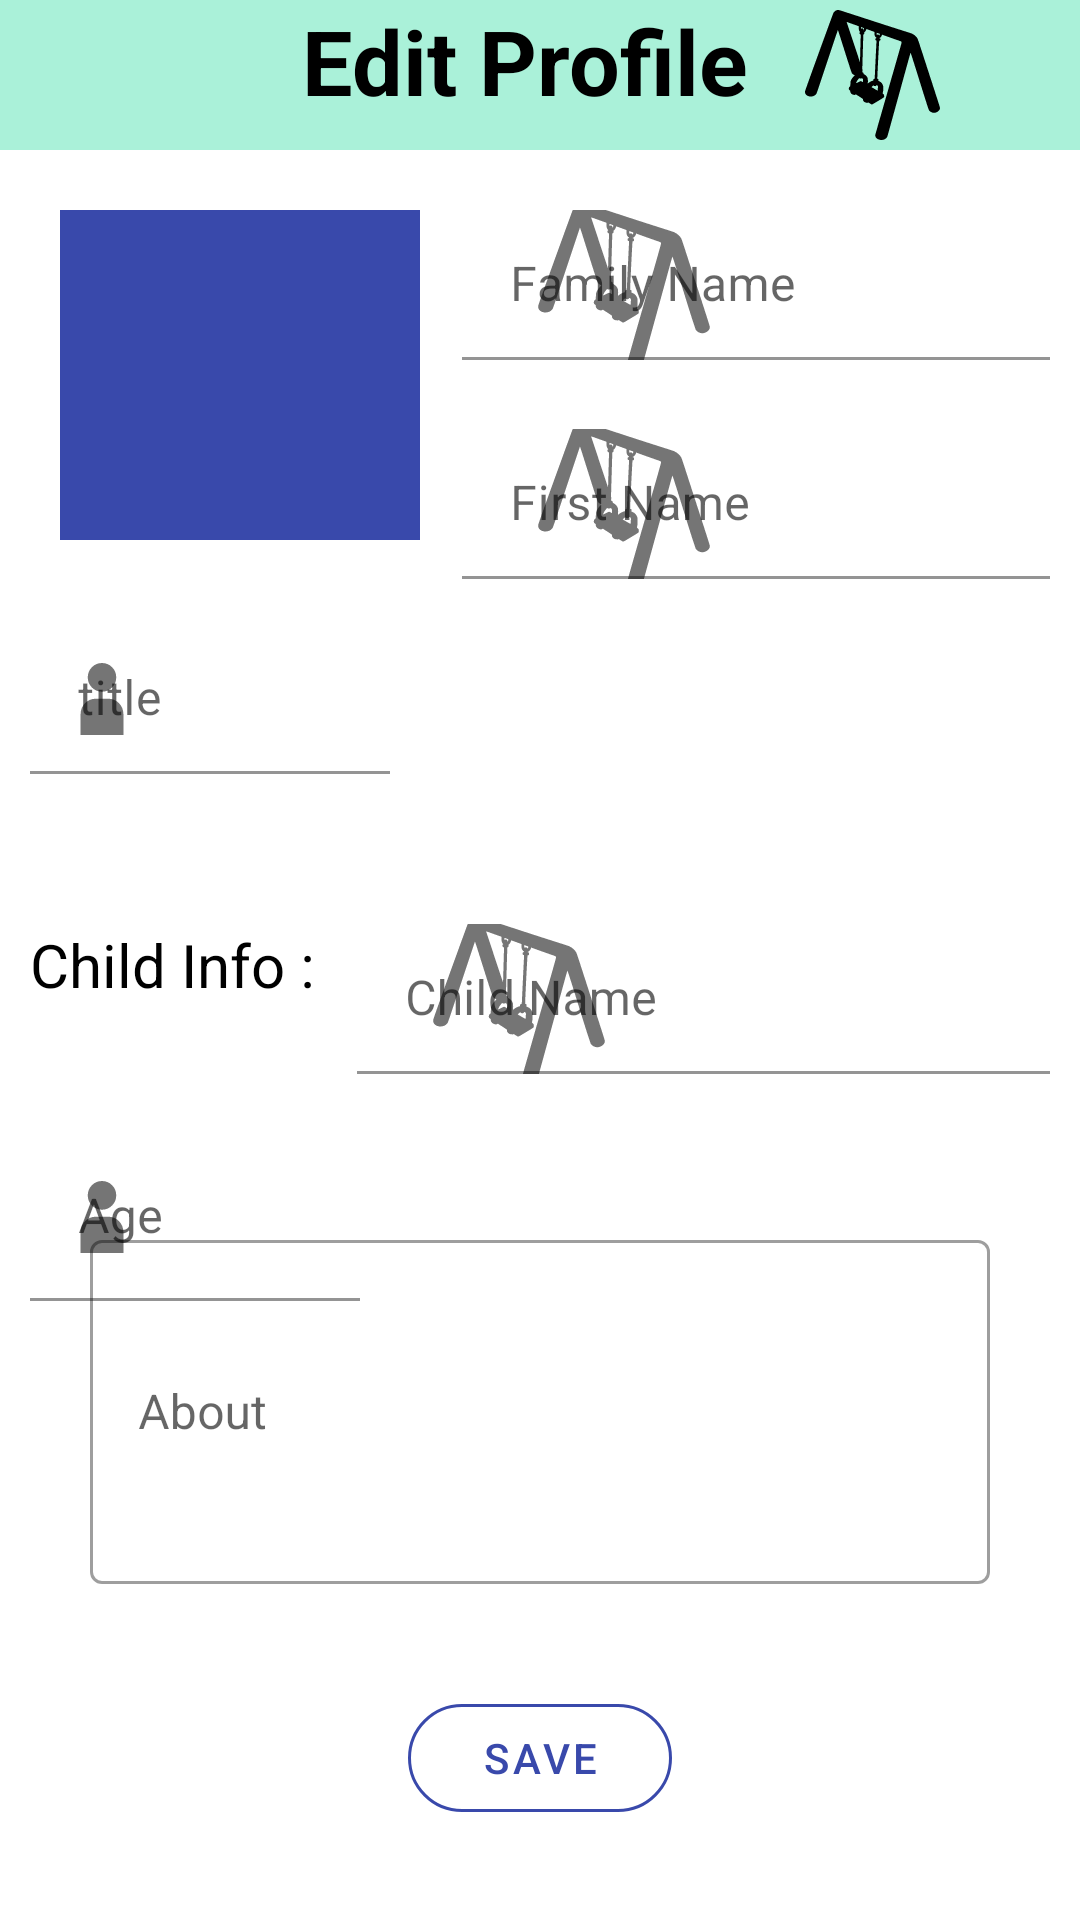

Android layout source for this screen:
<!-- AndroidManifest.xml: application theme Theme.Playgrounds -->
<!-- res/layout/activity_edit_profile.xml -->
<?xml version="1.0" encoding="utf-8"?>
<RelativeLayout xmlns:android="http://schemas.android.com/apk/res/android"
    xmlns:app="http://schemas.android.com/apk/res-auto"
    xmlns:tools="http://schemas.android.com/tools"
    android:layout_width="match_parent"
    android:layout_height="match_parent"
    tools:context=".EditProfileActivity">

    <RelativeLayout
        android:id="@+id/title"
        android:layout_width="match_parent"
        android:layout_height="wrap_content"
        android:background="#AAF1D9">

        <TextView
            android:id="@+id/edit_IMG_parkName"
            android:layout_width="wrap_content"
            android:layout_height="wrap_content"
            android:layout_centerHorizontal="true"
            android:paddingRight="10dp"
            android:text="Edit Profile"
            android:textColor="@color/black"
            android:textSize="30dp"
            android:textStyle="bold" />

        <ImageView
            android:id="@+id/edit_IMG_constImg"
            android:layout_width="45dp"
            android:layout_height="50dp"
            android:layout_centerVertical="true"
            android:layout_marginLeft="9dp"
            android:layout_toRightOf="@id/edit_IMG_parkName"
            android:src="@drawable/ic_logo" />
    </RelativeLayout>

    <RelativeLayout
        android:id="@+id/adult_info"
        android:layout_width="match_parent"
        android:layout_height="wrap_content"
        android:layout_below="@+id/title"
        android:layout_marginTop="20dp">

        <ImageButton
            android:id="@+id/edit_IMG_add"
            android:layout_width="120dp"
            android:layout_height="110dp"
            android:layout_marginStart="20dp"
            android:layout_marginLeft="13dp"
            android:background="@color/purple_500"
            android:scaleType="fitCenter" />

        <com.google.android.material.textfield.TextInputLayout
            android:id="@+id/edit_familyName"
            android:layout_width="match_parent"
            android:layout_height="55dp"
            android:layout_marginLeft="14dp"
            android:layout_marginRight="10dp"
            android:layout_toRightOf="@+id/edit_IMG_add"
            android:hint="@string/family_name"
            app:boxBackgroundColor="@android:color/transparent"
            app:startIconDrawable="@drawable/ic_launcher_foreground">

            <com.google.android.material.textfield.TextInputEditText
                android:layout_width="match_parent"
                android:layout_height="50dp"
                android:imeOptions="actionDone"
                android:inputType="text"
                android:maxLength="15"
                android:maxLines="1" />

        </com.google.android.material.textfield.TextInputLayout>

        <com.google.android.material.textfield.TextInputLayout
            android:id="@+id/edit_firstName"
            android:layout_width="match_parent"
            android:layout_height="55dp"
            android:layout_below="@+id/edit_familyName"
            android:layout_marginLeft="14dp"
            android:layout_marginTop="18dp"
            android:layout_marginRight="10dp"
            android:layout_toRightOf="@+id/edit_IMG_add"
            android:hint="@string/first_name"

            app:boxBackgroundColor="@android:color/transparent"
            app:startIconDrawable="@drawable/ic_launcher_foreground">

            <com.google.android.material.textfield.TextInputEditText
                android:layout_width="match_parent"
                android:layout_height="50dp"
                android:imeOptions="actionDone"
                android:inputType="text"
                android:maxLength="18"
                android:maxLines="1" />

        </com.google.android.material.textfield.TextInputLayout>

        <com.google.android.material.button.MaterialButtonToggleGroup
            android:id="@+id/edit_gender"
            android:layout_width="200dp"
            android:layout_height="wrap_content"
            android:layout_below="@+id/edit_firstName"
            android:layout_alignParentRight="true"
            android:layout_marginTop="15dp"
            android:layout_marginRight="20dp"
            android:orientation="horizontal"
            app:singleSelection="true">

            <Button
                android:id="@+id/btn_male"
                style="?attr/materialButtonOutlinedStyle"
                android:layout_width="match_parent"
                android:layout_height="match_parent"
                android:layout_weight="1"
                android:text="Male" />

            <Button
                android:id="@+id/edit_female"
                style="?attr/materialButtonOutlinedStyle"
                android:layout_width="match_parent"
                android:layout_height="match_parent"
                android:layout_weight="1"
                android:text="Female"

                />
        </com.google.android.material.button.MaterialButtonToggleGroup>

        <com.google.android.material.textfield.TextInputLayout
            android:id="@+id/edit_title"
            android:layout_width="match_parent"
            android:layout_height="50dp"
            android:layout_below="@+id/edit_firstName"
            android:layout_marginLeft="10dp"
            android:layout_marginTop="10dp"
            android:layout_marginRight="10dp"
            android:layout_toStartOf="@id/edit_gender"
            android:hint="title"

            app:boxBackgroundColor="@android:color/transparent"
            app:startIconDrawable="@drawable/ic_human">

            <com.google.android.material.textfield.TextInputEditText
                android:layout_width="match_parent"
                android:layout_height="50dp"
                android:imeOptions="actionDone"
                android:inputType="text"
                android:maxLength="18"
                android:maxLines="1" />

        </com.google.android.material.textfield.TextInputLayout>


    </RelativeLayout>

    <RelativeLayout
        android:id="@+id/child_RLT"
        android:layout_width="match_parent"
        android:layout_height="wrap_content"
        android:layout_below="@id/adult_info"
        android:layout_marginTop="50dp"

        >

        <TextView
            android:id="@+id/child_LBL"
            android:layout_width="wrap_content"
            android:layout_height="wrap_content"
            android:layout_marginLeft="10dp"
            android:text="Child Info :"
            android:textColor="@color/black"
            android:textSize="20dp" />

        <com.google.android.material.textfield.TextInputLayout
            android:id="@+id/edit_childName"
            android:layout_width="match_parent"
            android:layout_height="55dp"
            android:layout_marginLeft="14dp"
            android:layout_marginRight="10dp"
            android:layout_toRightOf="@+id/child_LBL"
            android:hint="Child Name"
            app:boxBackgroundColor="@android:color/transparent"
            app:startIconDrawable="@drawable/ic_launcher_foreground">

            <com.google.android.material.textfield.TextInputEditText
                android:layout_width="match_parent"
                android:layout_height="50dp"
                android:imeOptions="actionDone"
                android:inputType="text"
                android:maxLength="15"
                android:maxLines="1" />
        </com.google.android.material.textfield.TextInputLayout>

        <com.google.android.material.button.MaterialButtonToggleGroup
            android:id="@+id/child_gender"
            android:layout_width="200dp"
            android:layout_height="wrap_content"
            android:layout_below="@+id/edit_childName"
            android:layout_alignParentRight="true"
            android:layout_marginTop="25dp"
            android:layout_marginRight="20dp"
            android:orientation="horizontal"
            app:singleSelection="true">

            <Button
                android:id="@+id/child_boy"
                style="?attr/materialButtonOutlinedStyle"
                android:layout_width="match_parent"
                android:layout_height="match_parent"
                android:layout_weight="1"
                android:text="BOY" />

            <Button
                android:id="@+id/child_girl"
                style="?attr/materialButtonOutlinedStyle"
                android:layout_width="match_parent"
                android:layout_height="match_parent"
                android:layout_weight="1"
                android:paddingBottom="0dp"
                android:text="GIRL"

                />
        </com.google.android.material.button.MaterialButtonToggleGroup>


        <com.google.android.material.textfield.TextInputLayout
            android:id="@+id/child_age"
            android:layout_width="110dp"
            android:layout_height="wrap_content"
            android:layout_below="@+id/edit_childName"
            android:layout_marginTop="15dp"
            android:layout_marginRight="20dp"
            android:layout_toLeftOf="@id/child_gender"
            android:hint="Age"
            app:boxBackgroundColor="@android:color/transparent"
            app:startIconDrawable="@drawable/ic_human">

            <com.google.android.material.textfield.TextInputEditText
                android:layout_width="match_parent"
                android:layout_height="wrap_content"
                android:imeOptions="actionDone"
                android:inputType="number"
                android:maxLength="15"
                android:maxLines="1" />

        </com.google.android.material.textfield.TextInputLayout>

        <com.google.android.material.textfield.TextInputLayout
            android:id="@+id/child_about"
            style="@style/Widget.MaterialComponents.TextInputLayout.OutlinedBox"
            android:layout_width="match_parent"
            android:layout_height="120dp"
            android:layout_below="@id/child_gender"
            android:layout_alignParentRight="true"
            android:layout_marginLeft="30dp"
            android:layout_marginTop="20dp"
            android:layout_marginRight="30dp"
            android:hint="About">

            <com.google.android.material.textfield.TextInputEditText
                android:layout_width="match_parent"
                android:layout_height="match_parent"
                android:imeOptions="actionDone"
                android:inputType="text"
                android:maxLines="4" />

        </com.google.android.material.textfield.TextInputLayout>


    </RelativeLayout>

    <RelativeLayout
        android:id="@+id/btn_Bottom"
        android:layout_width="match_parent"
        android:layout_height="match_parent"
        android:layout_below="@id/child_RLT"

        >

        <com.google.android.material.button.MaterialButton

            android:id="@+id/save_MBTN"
            style="@style/Widget.MaterialComponents.Button.OutlinedButton"
            android:layout_width="wrap_content"
            android:layout_height="wrap_content"
            android:layout_alignParentBottom="true"
            android:layout_marginBottom="30dp"
            android:layout_centerInParent="true"
            android:layout_centerVertical="true"
            android:text="save"
            android:textColor="@color/purple_500"
            app:cornerRadius="50dp"
            app:strokeColor="@color/purple_500" />

    </RelativeLayout>

</RelativeLayout>
<!-- resources referenced by this layout -->
<resources>
  <color name="black">#FF000000</color>
  <color name="purple_500">#3949AB</color>
  <!-- drawable ic_human (drawable-v24) -->
  <vector xmlns:android="http://schemas.android.com/apk/res/android"
      android:width="24dp"
      android:height="24dp"
      android:viewportWidth="60.671"
      android:viewportHeight="60.671">
    <path
        android:pathData="M18.339,12.097a11.997,12.097 0,1 0,23.994 0a11.997,12.097 0,1 0,-23.994 0z"
        android:fillColor="#010002"/>
    <path
        android:pathData="M35.64,30.079H25.031c-7.021,0 -12.714,5.739 -12.714,12.821v17.771h36.037V42.9C48.354,35.818 42.661,30.079 35.64,30.079z"
        android:fillColor="#010002"/>
  </vector>
  <!-- drawable ic_launcher_foreground: vector/xml drawable (drawable, 4514 chars, omitted) -->
  <!-- drawable ic_logo: vector/xml drawable (drawable, 4375 chars, omitted) -->
  <string name="family_name">Family Name</string>
  <string name="first_name">First Name</string>
  <style name="Theme.Playgrounds" parent="Theme.MaterialComponents.DayNight.DarkActionBar">
          
          <item name="colorPrimary">@color/purple_500</item>
          <item name="colorPrimaryVariant">@color/purple_700</item>
          <item name="colorOnPrimary">@color/white</item>
          
          <item name="colorSecondary">#87CCE1</item>
          <item name="colorSecondaryVariant">@color/teal_700</item>
          <item name="colorOnSecondary">@color/black</item>
          
          <item name="android:statusBarColor" tools:targetApi="l">?attr/colorPrimaryVariant</item>
          
      </style>
  <color name="purple_700">#2100B3</color>
  <color name="white">#FFFFFFFF</color>
  <color name="teal_700">#670202</color>
</resources>
